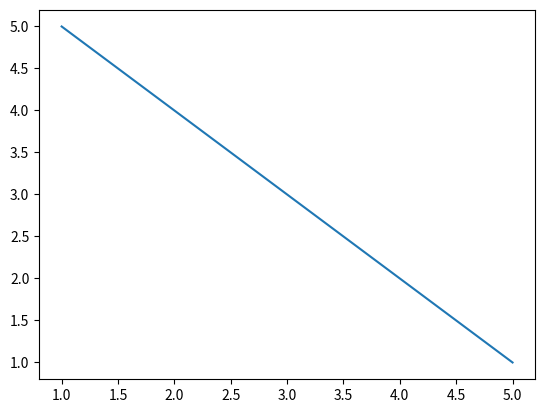

Source code (Python):
#Create a basic line plot using the following data, which represents the demand for a product at different price points. Lower prices are usually associated with higher demand:
#x = [1, 2, 3, 4, 5]  # Prices
#y = [5, 4, 3, 2, 1]  # Demand

import matplotlib.pyplot as plt

x = [1, 2, 3, 4, 5] 
y = [5, 4, 3, 2, 1]

plt.plot(x,y)

plt.show()
